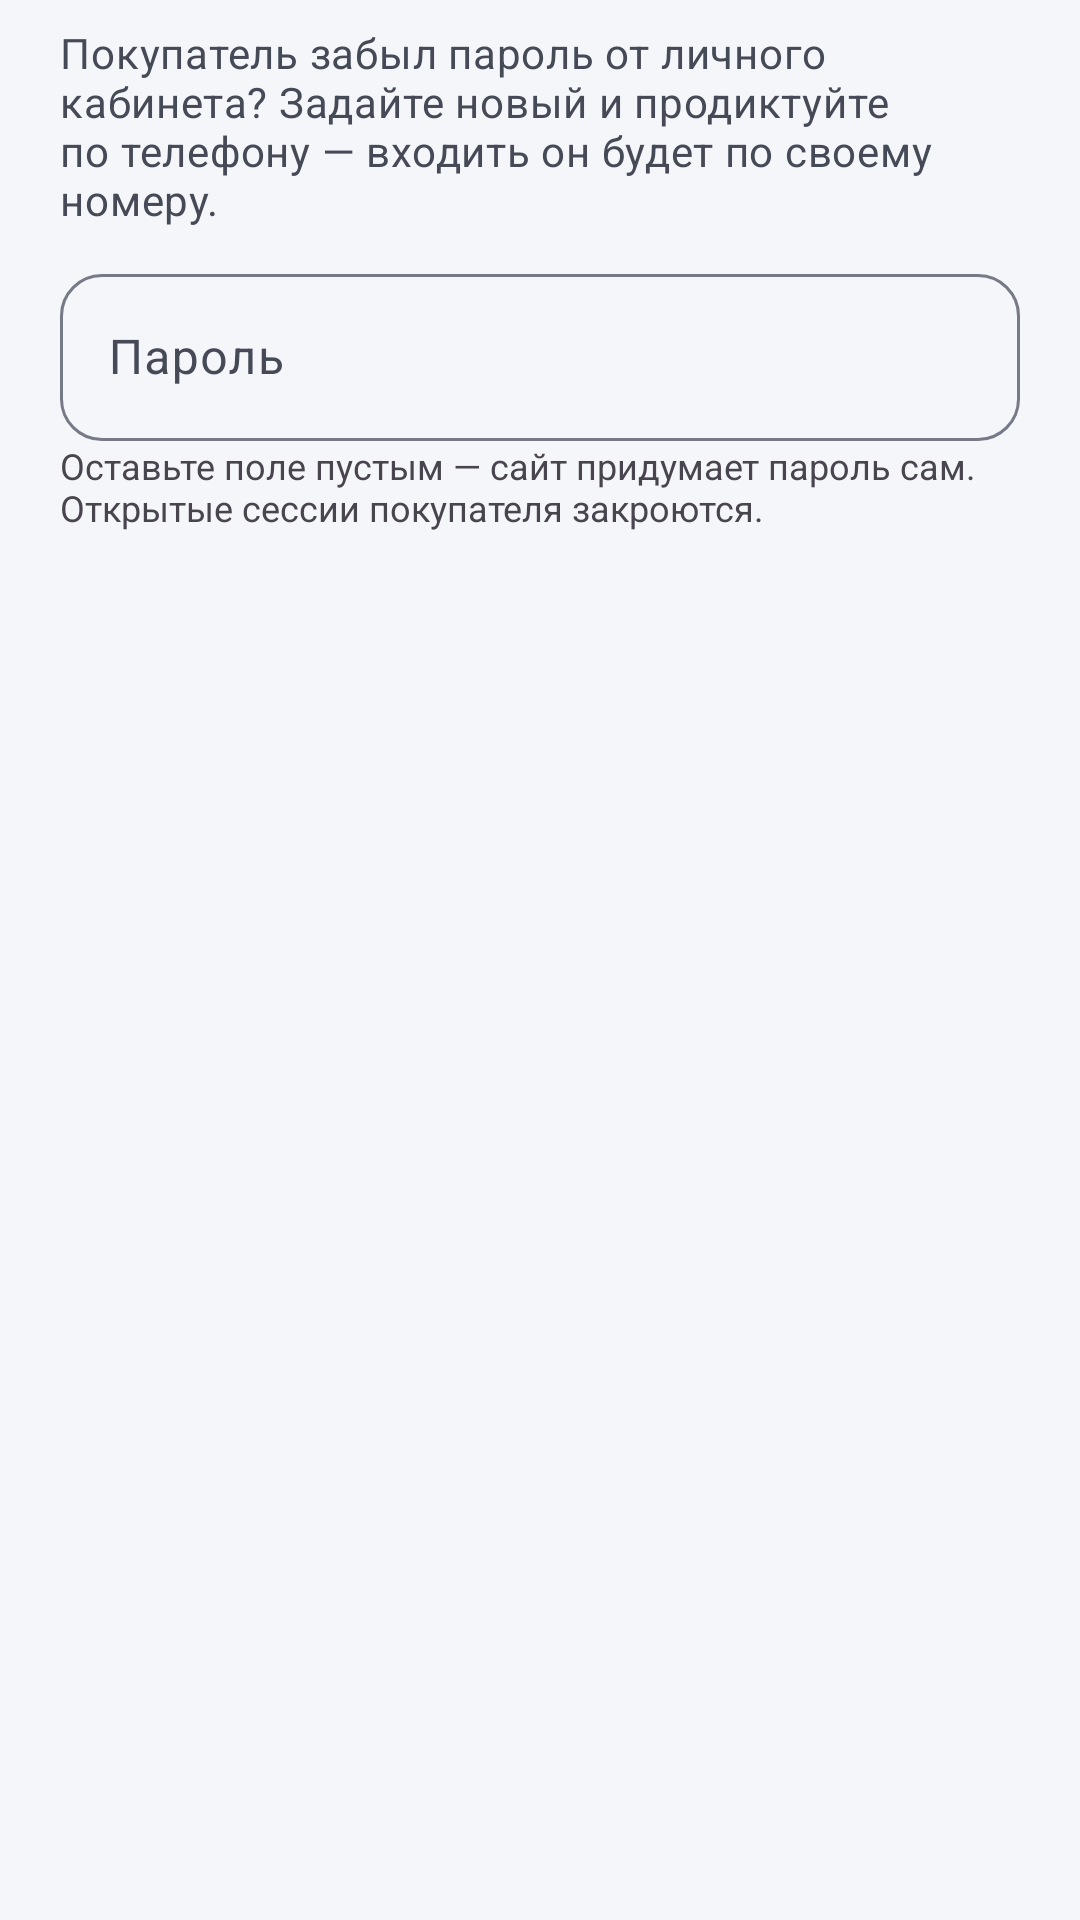

Layout XML and referenced resources for this Android screen:
<!-- AndroidManifest.xml: application theme Theme.CRMSistems -->
<!-- res/layout/dialog_client_password.xml -->
<?xml version="1.0" encoding="utf-8"?>
<LinearLayout xmlns:android="http://schemas.android.com/apk/res/android"
    android:layout_width="match_parent"
    android:layout_height="wrap_content"
    android:orientation="vertical"
    android:paddingStart="20dp"
    android:paddingTop="8dp"
    android:paddingEnd="20dp">

    <TextView
        android:layout_width="match_parent"
        android:layout_height="wrap_content"
        android:layout_marginBottom="10dp"
        android:text="@string/client_password_hint"
        android:textAppearance="?attr/textAppearanceBodyMedium"
        android:textColor="?attr/colorOnSurfaceVariant" />

    <com.google.android.material.textfield.TextInputLayout
        android:id="@+id/passwordWrap"
        style="@style/Widget.Crm.TextField"
        android:layout_marginTop="0dp"
        android:hint="@string/client_password_field">

        <com.google.android.material.textfield.TextInputEditText
            android:id="@+id/password"
            android:layout_width="match_parent"
            android:layout_height="wrap_content"
            android:inputType="textVisiblePassword"
            android:selectAllOnFocus="true" />
    </com.google.android.material.textfield.TextInputLayout>

    <TextView
        android:layout_width="match_parent"
        android:layout_height="wrap_content"
        android:text="@string/client_password_note"
        android:textColor="?android:attr/textColorSecondary"
        android:textSize="12sp" />
</LinearLayout>
<!-- resources referenced by this layout -->
<resources>
  <string name="client_password_field">Пароль</string>
  <string name="client_password_hint">Покупатель забыл пароль от личного кабинета? Задайте новый и продиктуйте по телефону — входить он будет по своему номеру.</string>
  <string name="client_password_note">Оставьте поле пустым — сайт придумает пароль сам. Открытые сессии покупателя закроются.</string>
  <style name="Widget.Crm.TextField" parent="Widget.Material3.TextInputLayout.OutlinedBox">
          <item name="android:layout_width">match_parent</item>
          <item name="android:layout_height">wrap_content</item>
          <item name="boxCornerRadiusTopStart">14dp</item>
          <item name="boxCornerRadiusTopEnd">14dp</item>
          <item name="boxCornerRadiusBottomStart">14dp</item>
          <item name="boxCornerRadiusBottomEnd">14dp</item>
          <item name="android:layout_marginTop">12dp</item>
      </style>
  <style name="Theme.CRMSistems" parent="Base.Theme.CRMSistems" />
  <style name="Base.Theme.CRMSistems" parent="Theme.Material3.DayNight.NoActionBar">
          <item name="colorPrimary">#1B5FD9</item>
          <item name="colorOnPrimary">#FFFFFF</item>
          <item name="colorPrimaryContainer">#DCE6FF</item>
          <item name="colorOnPrimaryContainer">#001B4B</item>
  
          <item name="colorSecondary">#00875A</item>
          <item name="colorOnSecondary">#FFFFFF</item>
          <item name="colorSecondaryContainer">#C6F2E1</item>
          <item name="colorOnSecondaryContainer">#00281A</item>
  
          <item name="colorTertiary">#7A5AF8</item>
          <item name="colorOnTertiary">#FFFFFF</item>
          <item name="colorTertiaryContainer">#E7DEFF</item>
          <item name="colorOnTertiaryContainer">#22005D</item>
  
          <item name="colorError">#BA1A1A</item>
          <item name="colorOnError">#FFFFFF</item>
          <item name="colorErrorContainer">#FFDAD6</item>
          <item name="colorOnErrorContainer">#410002</item>
  
          <item name="android:colorBackground">#F5F6FA</item>
          <item name="colorOnBackground">#191C22</item>
          <item name="colorSurface">#FFFFFF</item>
          <item name="colorOnSurface">#191C22</item>
          <item name="colorSurfaceVariant">#E2E4EE</item>
          <item name="colorOnSurfaceVariant">#454A56</item>
          <item name="colorOutline">#767A87</item>
          <item name="colorOutlineVariant">#C6C9D4</item>
  
          <item name="android:windowLightStatusBar">true</item>
          <item name="android:windowLightNavigationBar">true</item>
          <item name="android:statusBarColor" tools:targetApi="21">@android:color/transparent</item>
          <item name="android:navigationBarColor" tools:targetApi="21">@android:color/transparent</item>
      </style>
</resources>
